Run: headless pygame with SDL's dummy video driver; simulated clock (each Clock.tick advances the game by its frame time, no real sleeping); random seed 0; keys injected as events and as key.get_pressed() state; no mouse input.
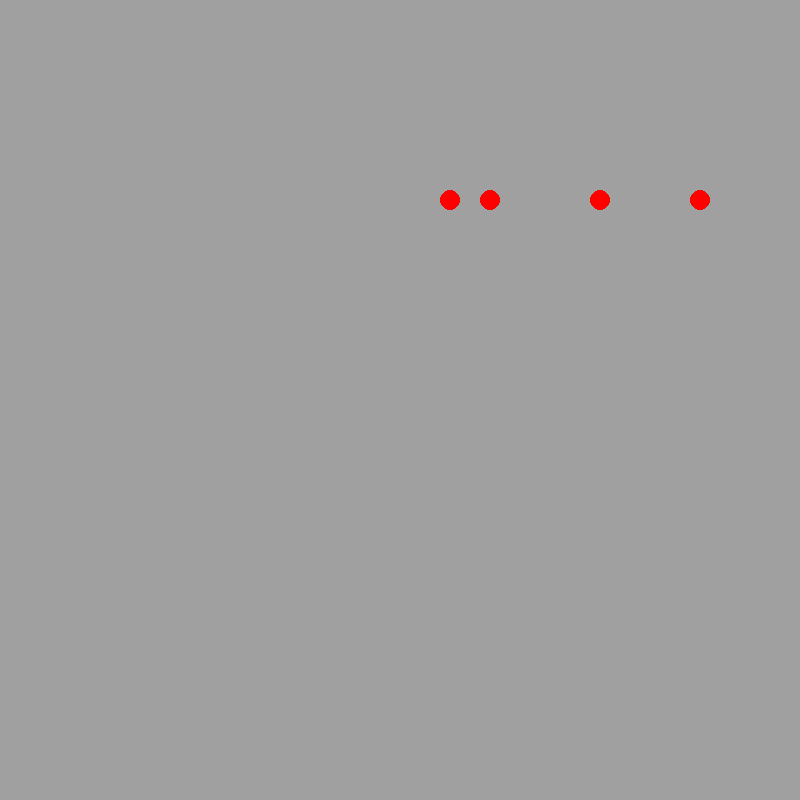
Frame 1 of 4 · flips 1–60 · no input
Frame 2 of 4 · flips 61–180 · tapped SPACE, RETURN · held RIGHT (→), D · screen unchanged from frame 1, image omitted
Frame 3 of 4 · flips 181–300 · held DOWN (↓), S · screen unchanged from frame 2, image omitted
Frame 4 of 4 · flips 301–420 · held LEFT (←), A, UP (↑), W · screen unchanged from frame 3, image omitted

The pygame program that drew these frames:

import pygame
  
pygame.init() 
  
# CREATING CANVAS 
canvas = pygame.display.set_mode((800, 800))

Cw , Ch = 800 // 2, 800 // 2

#putpixel function
def putpixel(X, Y, Color):
    pygame.draw.circle(canvas, Color, [Cw + X, Ch - Y], 10)

print(Cw , Ch)

exit = False
  
while not exit:

    canvas.fill((160, 160, 160))

    putpixel(300, 200, (255, 0, 0))
    putpixel(50, 200, (255, 0, 0))
    putpixel(200, 200, (255, 0, 0))
    putpixel(90, 200, (255, 0, 0))

    for event in pygame.event.get(): 
        if event.type == pygame.QUIT: 
            exit = True
    pygame.display.update() 
